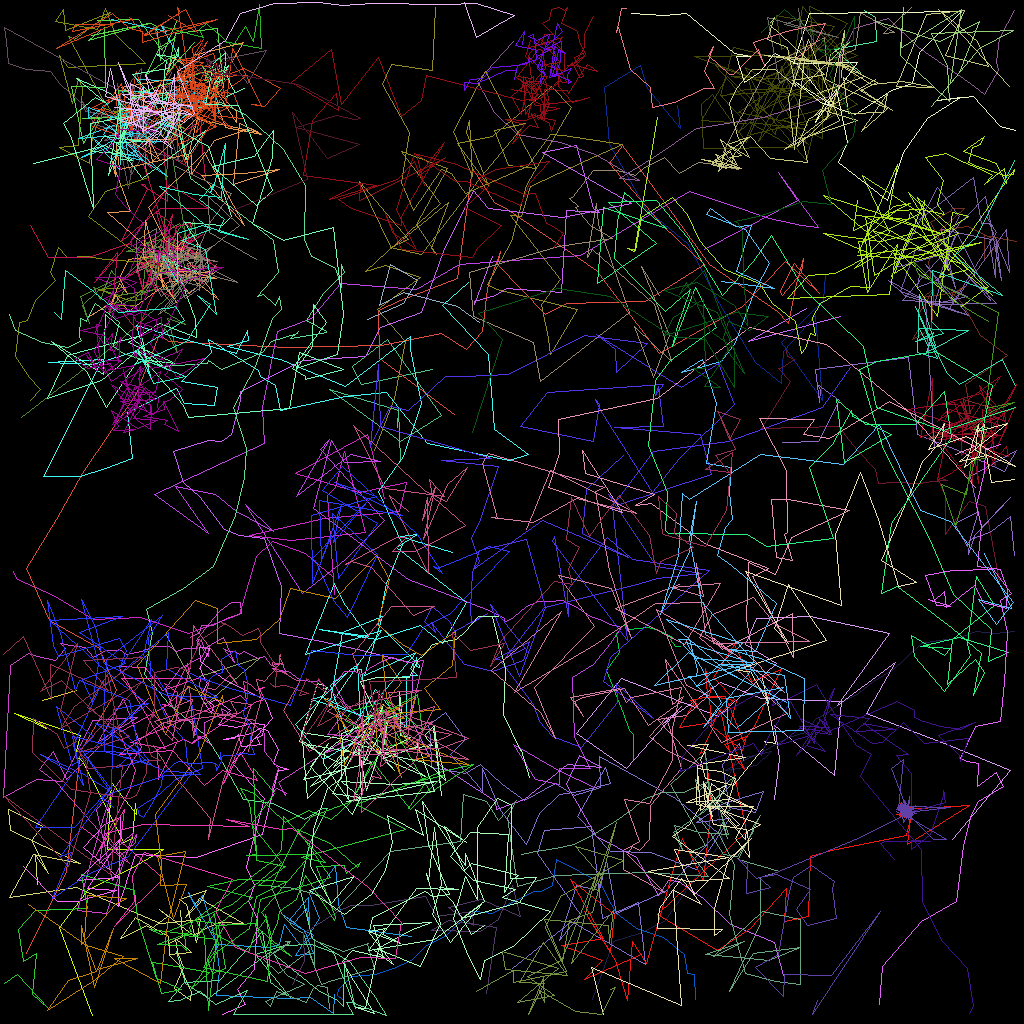

Source data for this figure (header and first rows):
traj_idx, frame, x, y, z
38, 0, 50.04, 57.63, 0.0
38, 1, 49.74, 51.02, 0.0
38, 2, 49.58, 53.37, 0.0
38, 3, 49.8, 51.31, 0.0
38, 4, 41.12, 48.58, 0.0
38, 5, 49.98, 55.11, 0.0
38, 6, 55.17, 51.84, 0.0
38, 7, 48.39, 42.41, 0.0
38, 8, 44, 45.72, 0.0
38, 9, 45.09, 48.03, 0.0
38, 10, 54.06, 46.11, 0.0
10, 0, 85.01, 80.71, 0.0
10, 1, 84.41, 80.71, 0.0
10, 2, 83.8, 79.84, 0.0
10, 3, 84.02, 79.57, 0.0
10, 4, 83.95, 79.61, 0.0
10, 5, 82.43, 78.72, 0.0
10, 6, 81.01, 78.38, 0.0
10, 7, 79.53, 78.46, 0.0
10, 8, 78.22, 78.7, 0.0
10, 9, 78.03, 78.05, 0.0
10, 10, 77.05, 79.06, 0.0
10, 11, 77.43, 81.54, 0.0
10, 12, 75.69, 83.75, 0.0
10, 13, 77.83, 89.08, 0.0
10, 14, 78.58, 91.22, 0.0
10, 15, 79.16, 91.8, 0.0
10, 16, 79.15, 94.9, 0.0
2, 0, 84.58, 13.09, 0.0
2, 1, 85, 16.05, 0.0
2, 2, 80.81, 11.06, 0.0
2, 3, 80, 8.16, 0.0
2, 4, 75.54, 10.84, 0.0
2, 5, 76.11, 17.98, 0.0
2, 6, 80.8, 26.14, 0.0
2, 7, 85.85, 30.33, 0.0
2, 8, 89.89, 37.89, 0.0
2, 9, 94.39, 45.21, 0.0
2, 10, 97.68, 47.88, 0.0
2, 11, 97.87, 43.84, 0.0
2, 12, 101.9, 39.4, 0.0
2, 13, 102.8, 50.02, 0.0
2, 14, 97.65, 42.71, 0.0
2, 16, 102.9, 37.54, 0.0
2, 17, 103.1, 34.24, 0.0
1, 0, 98.28, 43.77, 0.0
1, 1, 98.42, 44.5, 0.0
1, 2, 99.23, 44.83, 0.0
1, 3, 97.78, 45.9, 0.0
1, 4, 97.28, 45.99, 0.0
1, 5, 98.72, 47.6, 0.0
1, 6, 95.07, 53.48, 0.0
1, 7, 104.8, 53.28, 0.0
1, 8, 107.1, 56.24, 0.0
1, 9, 109.3, 58.57, 0.0
1, 10, 109.8, 60.33, 0.0
1, 11, 111.6, 60.29, 0.0
1, 12, 115, 60.35, 0.0
1, 13, 116.4, 60.16, 0.0
1, 14, 118.4, 59.99, 0.0
... 4,933 more rows
